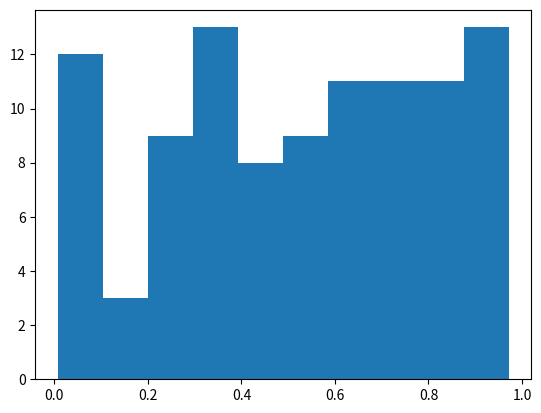

This chart was generated by the following Python code:
import numpy as np
import matplotlib.pyplot as plt

# Plasma Simulation 86
def sim():
    x = np.random.rand(100)
    plt.hist(x)
    
if __name__ == '__main__':
    sim()
